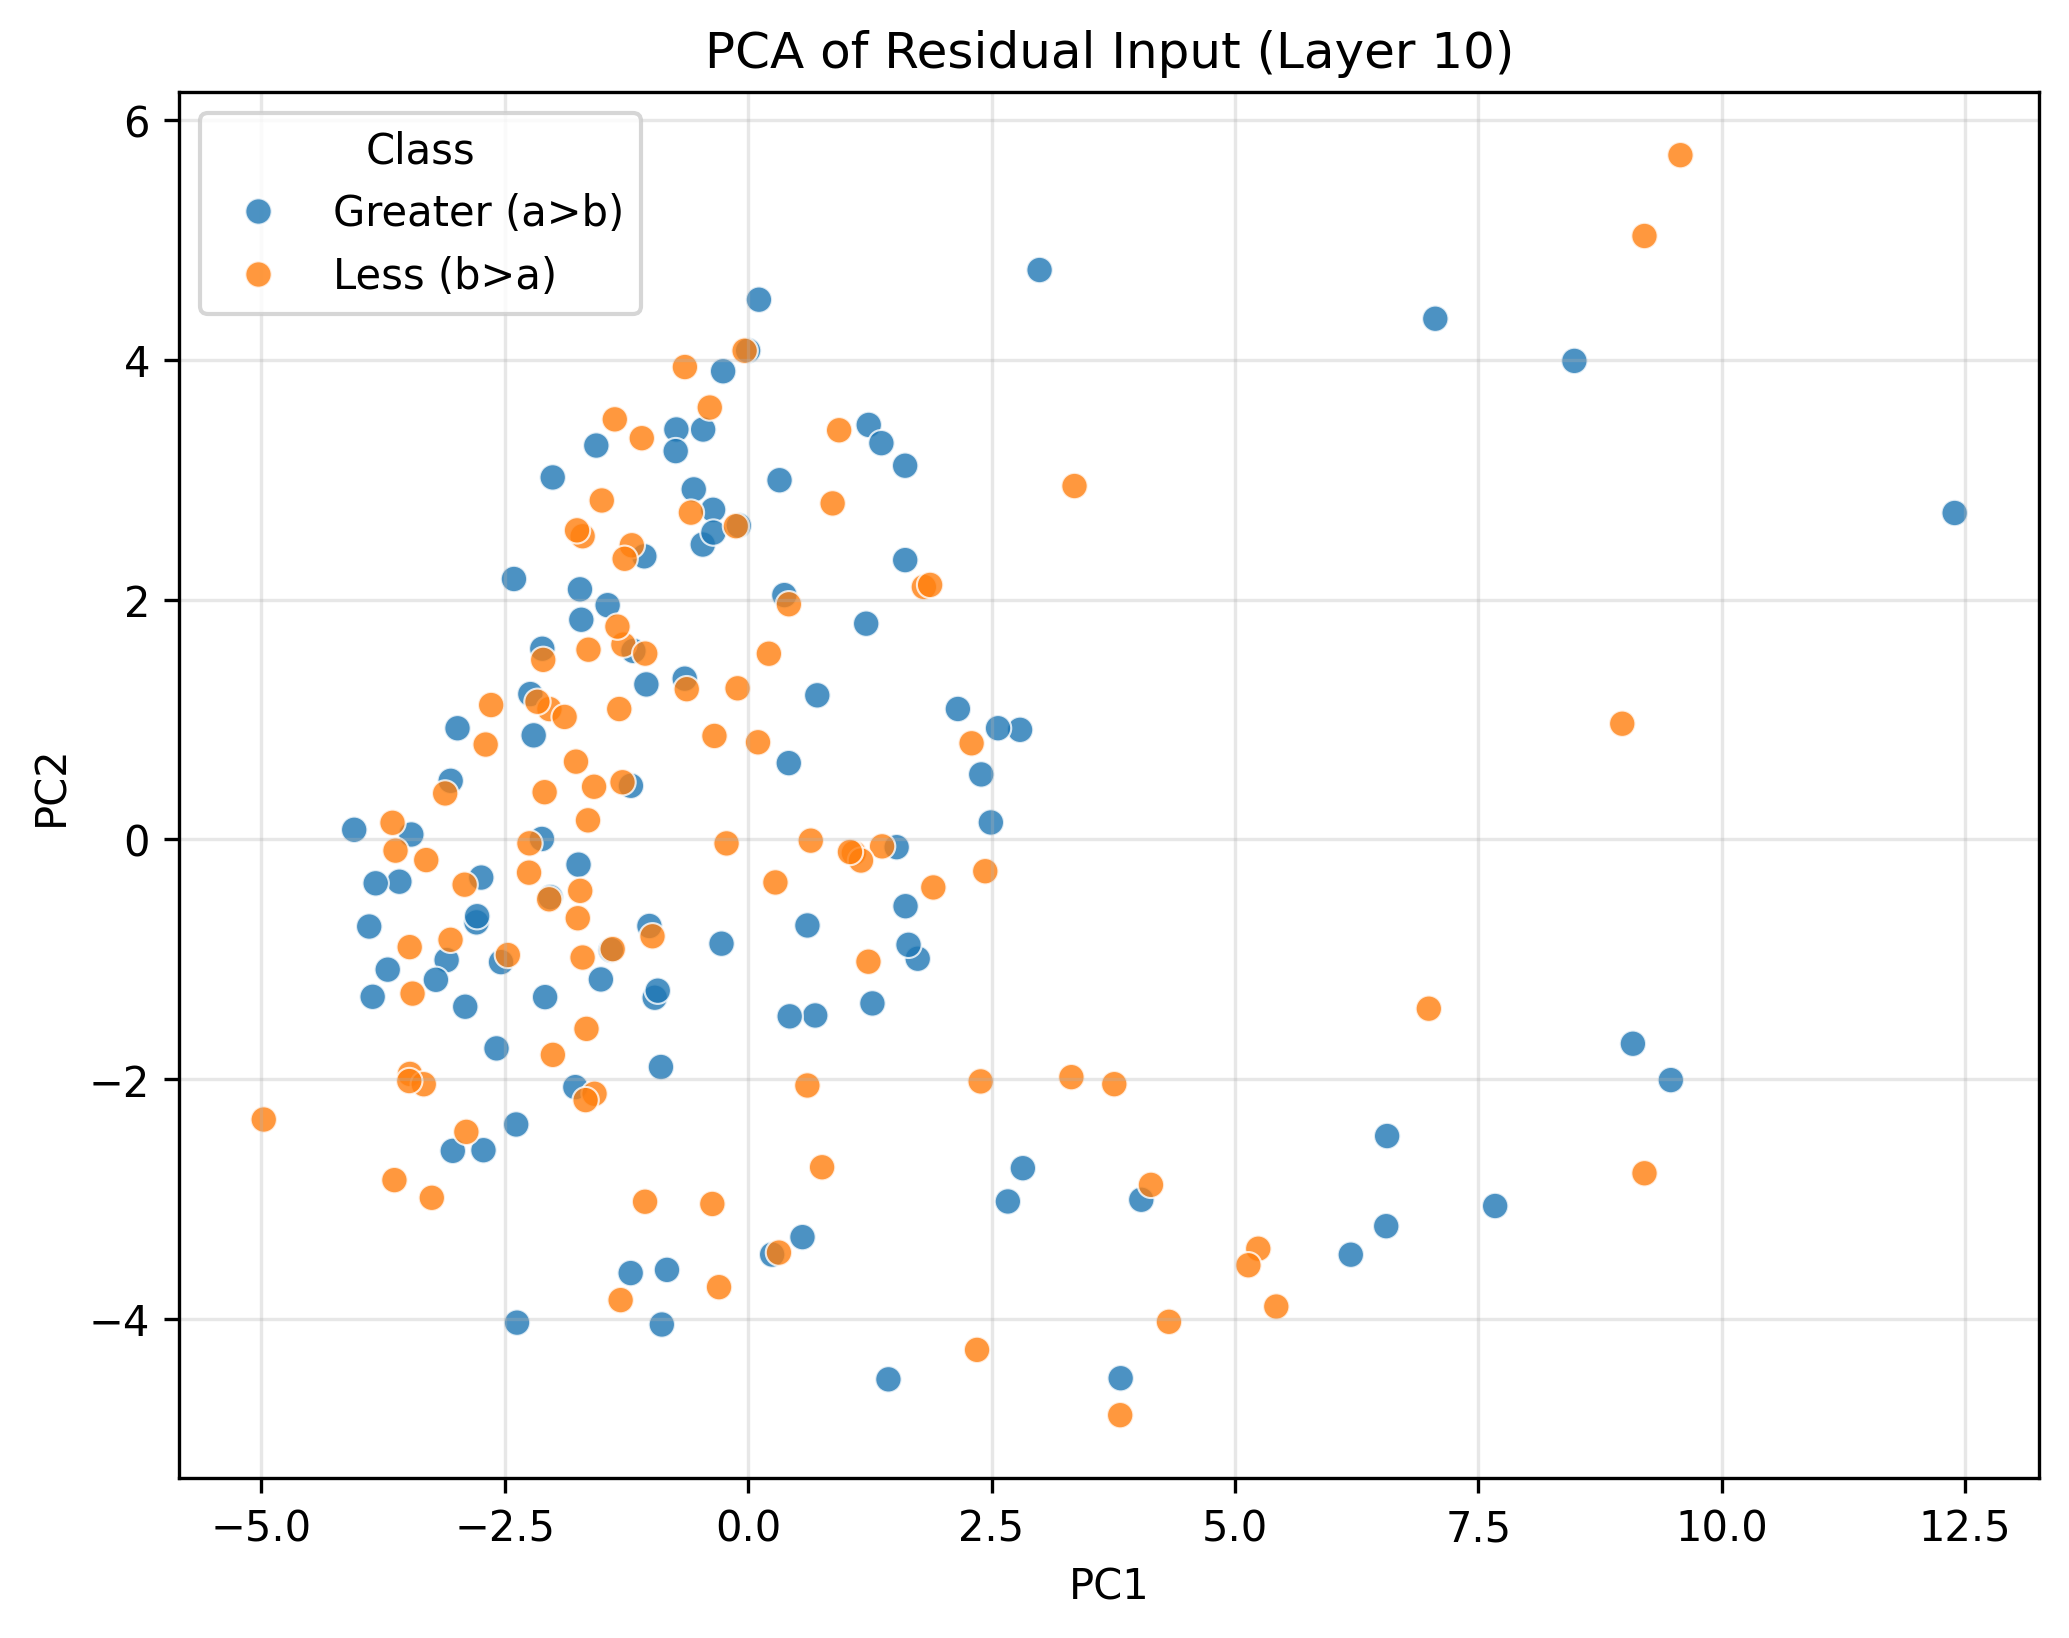

Data behind this chart, as committed beside it:
PC1, PC2, Class
9.478, -2.007, Greater (a>b)
-1.443, 1.955, Greater (a>b)
-2.906, -1.395, Greater (a>b)
6.554, -3.226, Greater (a>b)
1.742, -0.9947, Greater (a>b)
-1.179, 1.573, Greater (a>b)
0.1105, 4.504, Greater (a>b)
-3.583, -0.3521, Greater (a>b)
-0.8959, -1.898, Greater (a>b)
-3.056, 0.4895, Greater (a>b)
0.3717, 2.039, Greater (a>b)
1.276, -1.368, Greater (a>b)
-0.4661, 2.461, Greater (a>b)
-1.046, 1.294, Greater (a>b)
-2.203, 0.8689, Greater (a>b)
8.487, 3.993, Greater (a>b)
6.19, -3.464, Greater (a>b)
2.793, 0.915, Greater (a>b)
-3.46, 0.0418, Greater (a>b)
-1.775, -2.066, Greater (a>b)
-0.8868, -4.046, Greater (a>b)
-2.119, 0.004585, Greater (a>b)
9.088, -1.704, Greater (a>b)
1.238, 3.459, Greater (a>b)
-2.986, 0.9281, Greater (a>b)
-1.204, 0.4481, Greater (a>b)
-1.409, -0.9222, Greater (a>b)
-2.719, -2.592, Greater (a>b)
1.616, -0.5566, Greater (a>b)
-2.406, 2.173, Greater (a>b)
-0.2575, 3.907, Greater (a>b)
1.369, 3.307, Greater (a>b)
-1.014, -0.7217, Greater (a>b)
-1.067, 2.362, Greater (a>b)
4.038, -3.006, Greater (a>b)
-2.086, -1.315, Greater (a>b)
0.6886, -1.468, Greater (a>b)
-0.09656, 2.619, Greater (a>b)
1.647, -0.8787, Greater (a>b)
-0.4627, 3.42, Greater (a>b)
-2.238, 1.213, Greater (a>b)
-0.834, -3.591, Greater (a>b)
2.993, 4.751, Greater (a>b)
6.563, -2.474, Greater (a>b)
-2.008, 3.021, Greater (a>b)
-0.6516, 1.342, Greater (a>b)
-3.097, -1.006, Greater (a>b)
-0.3606, 2.751, Greater (a>b)
-0.9599, -1.32, Greater (a>b)
2.567, 0.9284, Greater (a>b)
-3.034, -2.598, Greater (a>b)
0.4266, -1.475, Greater (a>b)
-1.728, 2.087, Greater (a>b)
-0.0007692, 4.079, Greater (a>b)
-2.791, -0.6913, Greater (a>b)
-2.383, -2.378, Greater (a>b)
0.7098, 1.203, Greater (a>b)
-2.742, -0.3175, Greater (a>b)
2.822, -2.742, Greater (a>b)
-1.207, -3.617, Greater (a>b)
... 140 more rows
